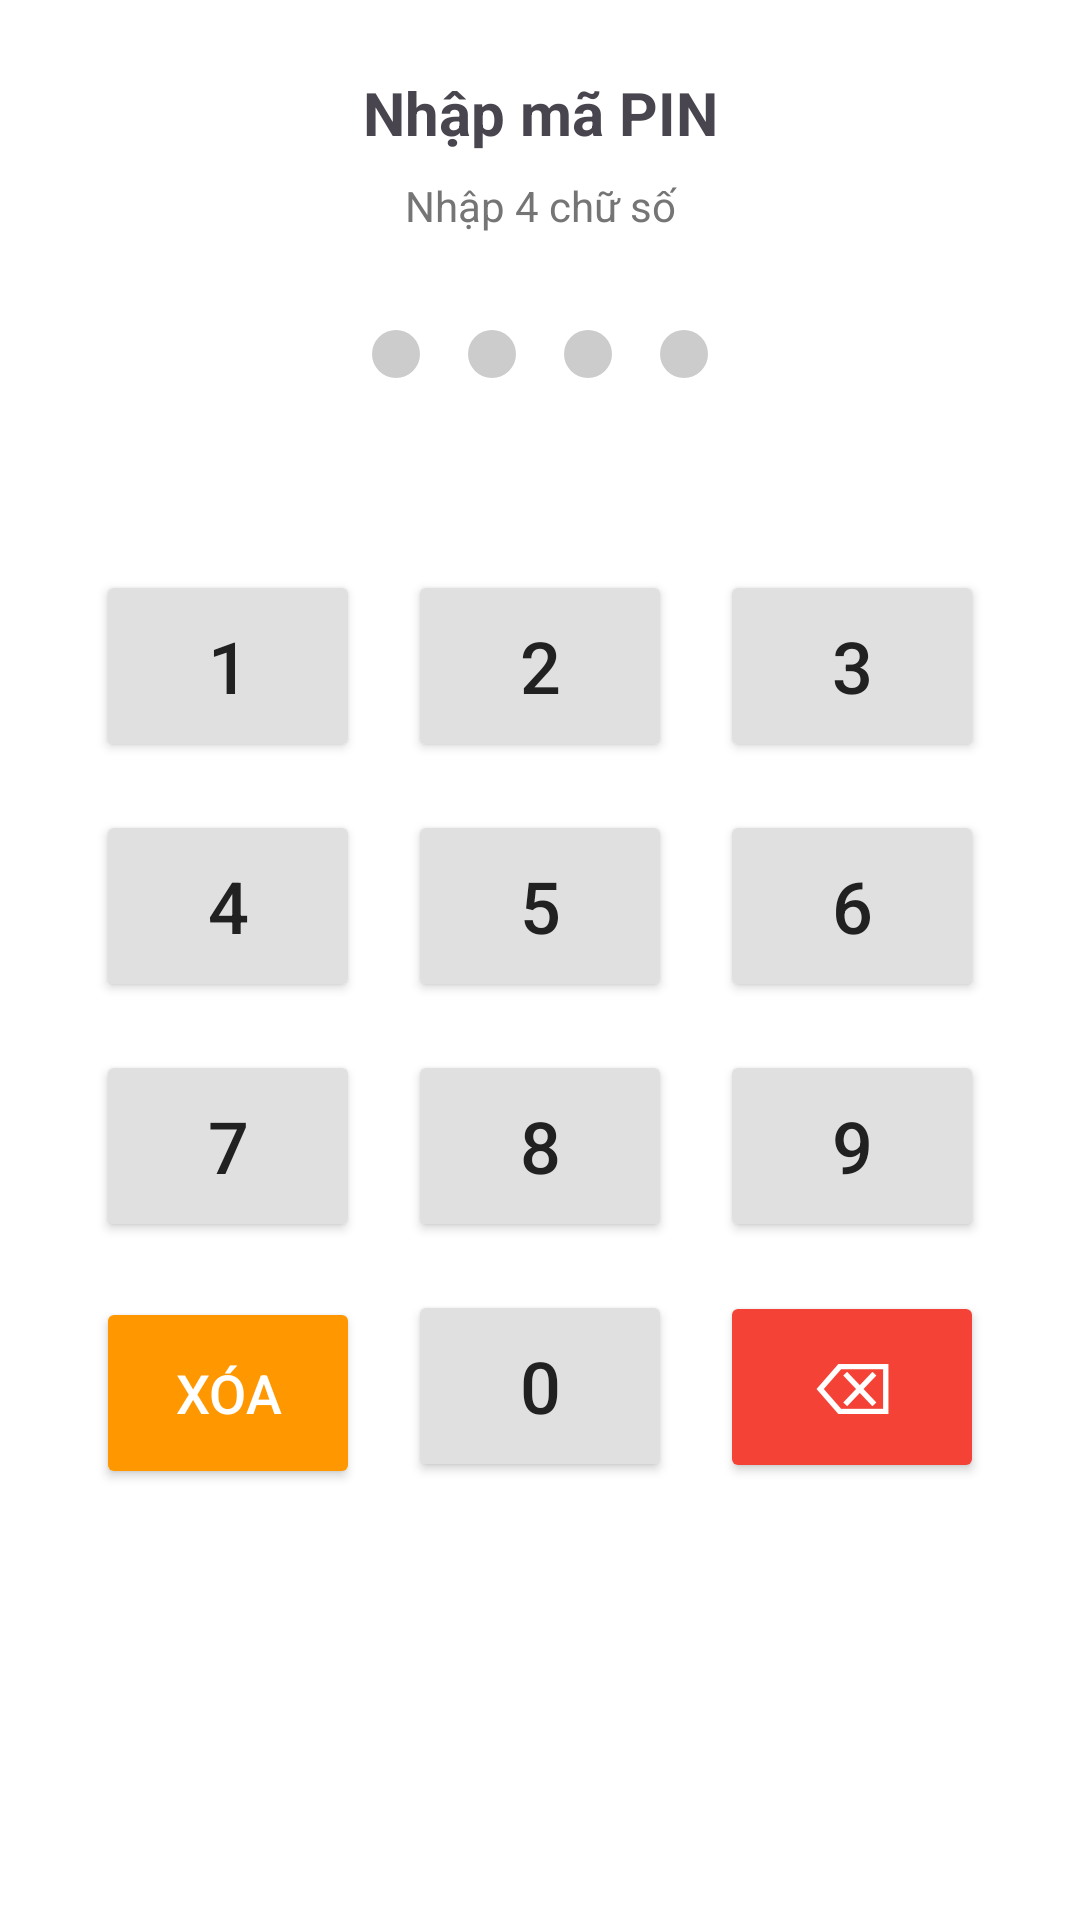

Write the Android layout XML for this screen, with the resource values it uses.
<!-- AndroidManifest.xml: application theme Theme.CampusExpensesManagermer -->
<!-- res/layout/dialog_pin.xml -->
<?xml version="1.0" encoding="utf-8"?>
<LinearLayout xmlns:android="http://schemas.android.com/apk/res/android"
    android:layout_width="match_parent"
    android:layout_height="wrap_content"
    android:orientation="vertical"
    android:padding="24dp"
    android:background="@android:color/white">

    <TextView
        android:id="@+id/tv_pin_title"
        android:layout_width="match_parent"
        android:layout_height="wrap_content"
        android:text="Nhập mã PIN"
        android:textSize="20sp"
        android:textStyle="bold"
        android:gravity="center"
        android:layout_marginBottom="8dp" />

    <TextView
        android:id="@+id/tv_pin_subtitle"
        android:layout_width="match_parent"
        android:layout_height="wrap_content"
        android:text="Nhập 4 chữ số"
        android:textSize="14sp"
        android:gravity="center"
        android:textColor="#757575"
        android:layout_marginBottom="24dp" />

    
    <LinearLayout
        android:id="@+id/pin_indicator"
        android:layout_width="wrap_content"
        android:layout_height="wrap_content"
        android:orientation="horizontal"
        android:gravity="center"
        android:layout_gravity="center"
        android:layout_marginBottom="32dp">

        <View
            android:id="@+id/dot1"
            android:layout_width="16dp"
            android:layout_height="16dp"
            android:layout_margin="8dp"
            android:background="@drawable/pin_dot_empty"
            android:backgroundTint="#CCCCCC" />

        <View
            android:id="@+id/dot2"
            android:layout_width="16dp"
            android:layout_height="16dp"
            android:layout_margin="8dp"
            android:background="@drawable/pin_dot_empty"
            android:backgroundTint="#CCCCCC" />

        <View
            android:id="@+id/dot3"
            android:layout_width="16dp"
            android:layout_height="16dp"
            android:layout_margin="8dp"
            android:background="@drawable/pin_dot_empty"
            android:backgroundTint="#CCCCCC" />

        <View
            android:id="@+id/dot4"
            android:layout_width="16dp"
            android:layout_height="16dp"
            android:layout_margin="8dp"
            android:background="@drawable/pin_dot_empty"
            android:backgroundTint="#CCCCCC" />

    </LinearLayout>

    
    <EditText
        android:id="@+id/edt_pin_hidden"
        android:layout_width="0dp"
        android:layout_height="0dp"
        android:inputType="number"
        android:maxLength="4"
        android:visibility="invisible" />

    
    <GridLayout
        android:layout_width="match_parent"
        android:layout_height="wrap_content"
        android:columnCount="3"
        android:rowCount="4"
        android:alignmentMode="alignMargins"
        android:useDefaultMargins="false"
        android:layout_marginTop="16dp">

        
        <Button
            android:id="@+id/btn_pin_1"
            android:layout_width="0dp"
            android:layout_height="64dp"
            android:layout_columnWeight="1"
            android:layout_margin="8dp"
            android:text="1"
            android:textSize="24sp"
            android:backgroundTint="#E0E0E0"
            android:textColor="#212121" />

        <Button
            android:id="@+id/btn_pin_2"
            android:layout_width="0dp"
            android:layout_height="64dp"
            android:layout_columnWeight="1"
            android:layout_margin="8dp"
            android:text="2"
            android:textSize="24sp"
            android:backgroundTint="#E0E0E0"
            android:textColor="#212121" />

        <Button
            android:id="@+id/btn_pin_3"
            android:layout_width="0dp"
            android:layout_height="64dp"
            android:layout_columnWeight="1"
            android:layout_margin="8dp"
            android:text="3"
            android:textSize="24sp"
            android:backgroundTint="#E0E0E0"
            android:textColor="#212121" />

        
        <Button
            android:id="@+id/btn_pin_4"
            android:layout_width="0dp"
            android:layout_height="64dp"
            android:layout_columnWeight="1"
            android:layout_margin="8dp"
            android:text="4"
            android:textSize="24sp"
            android:backgroundTint="#E0E0E0"
            android:textColor="#212121" />

        <Button
            android:id="@+id/btn_pin_5"
            android:layout_width="0dp"
            android:layout_height="64dp"
            android:layout_columnWeight="1"
            android:layout_margin="8dp"
            android:text="5"
            android:textSize="24sp"
            android:backgroundTint="#E0E0E0"
            android:textColor="#212121" />

        <Button
            android:id="@+id/btn_pin_6"
            android:layout_width="0dp"
            android:layout_height="64dp"
            android:layout_columnWeight="1"
            android:layout_margin="8dp"
            android:text="6"
            android:textSize="24sp"
            android:backgroundTint="#E0E0E0"
            android:textColor="#212121" />

        
        <Button
            android:id="@+id/btn_pin_7"
            android:layout_width="0dp"
            android:layout_height="64dp"
            android:layout_columnWeight="1"
            android:layout_margin="8dp"
            android:text="7"
            android:textSize="24sp"
            android:backgroundTint="#E0E0E0"
            android:textColor="#212121" />

        <Button
            android:id="@+id/btn_pin_8"
            android:layout_width="0dp"
            android:layout_height="64dp"
            android:layout_columnWeight="1"
            android:layout_margin="8dp"
            android:text="8"
            android:textSize="24sp"
            android:backgroundTint="#E0E0E0"
            android:textColor="#212121" />

        <Button
            android:id="@+id/btn_pin_9"
            android:layout_width="0dp"
            android:layout_height="64dp"
            android:layout_columnWeight="1"
            android:layout_margin="8dp"
            android:text="9"
            android:textSize="24sp"
            android:backgroundTint="#E0E0E0"
            android:textColor="#212121" />

        
        <Button
            android:id="@+id/btn_pin_clear"
            android:layout_width="0dp"
            android:layout_height="64dp"
            android:layout_columnWeight="1"
            android:layout_margin="8dp"
            android:text="Xóa"
            android:textSize="18sp"
            android:backgroundTint="#FF9800"
            android:textColor="@android:color/white" />

        <Button
            android:id="@+id/btn_pin_0"
            android:layout_width="0dp"
            android:layout_height="64dp"
            android:layout_columnWeight="1"
            android:layout_margin="8dp"
            android:text="0"
            android:textSize="24sp"
            android:backgroundTint="#E0E0E0"
            android:textColor="#212121" />

        <Button
            android:id="@+id/btn_pin_backspace"
            android:layout_width="0dp"
            android:layout_height="64dp"
            android:layout_columnWeight="1"
            android:layout_margin="8dp"
            android:text="⌫"
            android:textSize="24sp"
            android:backgroundTint="#F44336"
            android:textColor="@android:color/white" />

    </GridLayout>

    <TextView
        android:id="@+id/tv_pin_error"
        android:layout_width="match_parent"
        android:layout_height="wrap_content"
        android:text=""
        android:textColor="#F44336"
        android:textSize="12sp"
        android:gravity="center"
        android:layout_marginTop="16dp"
        android:visibility="gone" />

</LinearLayout>
<!-- resources referenced by this layout -->
<resources>
  <!-- drawable pin_dot_empty (drawable) -->
  <?xml version="1.0" encoding="utf-8"?>
  <shape xmlns:android="http://schemas.android.com/apk/res/android"
      android:shape="oval">
      <solid android:color="#CCCCCC" />
      <size
          android:width="16dp"
          android:height="16dp" />
  </shape>
  <style name="Theme.CampusExpensesManagermer" parent="Base.Theme.CampusExpensesManagermer" />
  <style name="Base.Theme.CampusExpensesManagermer" parent="Theme.Material3.DayNight.NoActionBar">
          
          <item name="colorPrimary">@color/primary</item>
          <item name="colorPrimaryDark">@color/primary_dark</item>
          <item name="colorPrimaryVariant">@color/primary_light</item>
          <item name="colorOnPrimary">@color/white</item>
          
          
          <item name="android:colorBackground">@color/background</item>
          <item name="colorSurface">@color/surface</item>
          <item name="colorOnSurface">@color/text_primary</item>
          
          
          <item name="android:textColorPrimary">@color/text_primary</item>
          <item name="android:textColorSecondary">@color/text_secondary</item>
          <item name="android:textColorHint">@color/text_hint</item>
          
          
          <item name="colorError">@color/error</item>
          <item name="colorOnError">@color/white</item>
      </style>
  <color name="primary">#FF6200EE</color>
  <color name="primary_dark">#FF3700B3</color>
  <color name="primary_light">#FFBB86FC</color>
  <color name="white">#FFFFFFFF</color>
  <color name="background">#FFFFFFFF</color>
  <color name="surface">#FFFFFFFF</color>
  <color name="text_primary">#FF000000</color>
  <color name="text_secondary">#FF757575</color>
  <color name="text_hint">#FFBDBDBD</color>
  <color name="error">#F44336</color>
</resources>
